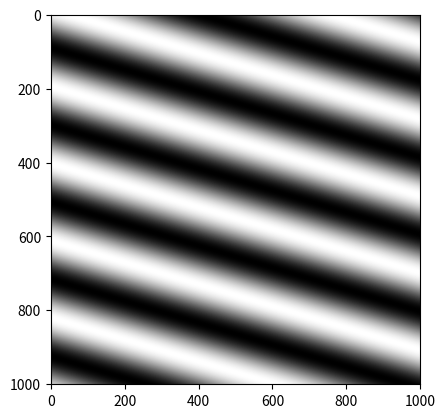

This chart was generated by the following Python code:
"""
A simple exploration into understanding how grating works. For FFT.
"""

import numpy as np
import matplotlib.pyplot as plt
x = np.arange(-500, 501, 1)
X, Y = np.meshgrid(x, x)
wavelength = 200
angle = 360
grating = np.sin(2 * np.pi * (X*np.cos(angle) + Y*np.sin(angle)) / wavelength)
plt.set_cmap("gray")
plt.imshow(grating)
plt.show()